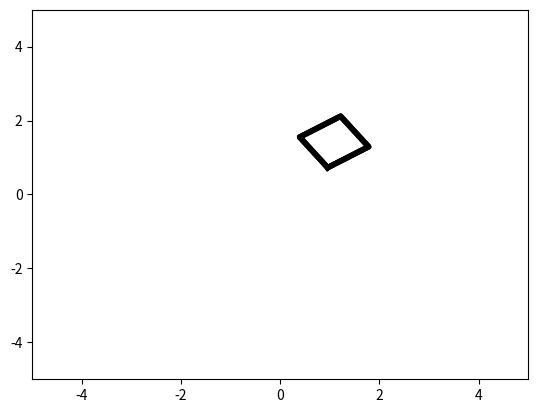

Recreate this plot in Python.
import numpy as np
import copy
import math


GREATER_THAN = 0
LESS_THAN = 1
INSIDE = 2

"""
This defines the sliding polygon
"""
class SliderSystem(object):

    """
    Sets up the params for the dynamical system
    """
    def __init__(self, polygon, mass=1.0, fmax=1.0, mu=0.1):
        self.polygon = polygon
        self.x,self.y = self.polygon.getCentroid()
        self.theta = 0
        self.mu = float(mu)
        self.mass = float(mass)
        self.fmax = float(fmax)
        self.trajectory = [ [self.x, self.y, self.theta] ]

        self.bounding_circle_radius = max([math.sqrt((v[0] - self.x) ** 2 + (v[1] - self.y) ** 2) for v in self.polygon.vertex_list])

    def parametrize_by_bounding_circle(self, contact_point, contact_velocity):
        """TODO: add doc"""
        a = (contact_velocity[0]**2 + contact_velocity[1]**2)
        b = (2 * contact_point[0] * contact_velocity[0] + 2 * contact_point[1] * contact_velocity[1])
        c = (contact_point[0] ** 2 + contact_point[1] ** 2 - self.bounding_circle_radius ** 2)
        if (b**2 - 4 * a * c) < 0:
            print("unable to parametrize by bounding circle: line of force does not touch bounding circle")
            return None
        else:
            t1 = (-b + math.sqrt(b**2 - 4 * a * c))/(2*a)
            t2 = (-b - math.sqrt(b**2 - 4 * a * c))/(2*a)
            return [(contact_point[0] + t2 * contact_velocity[0], contact_point[1] + t2 * contact_velocity[1]), \
                    (contact_point[0] + t1 * contact_velocity[0], contact_point[1] + t1 * contact_velocity[1])]


    """
    Calculates the tan of the motion cone boundaries 
    (you don't actually need the angles)
    """
    def _getMotionConeParams(self, contact_point):
        px = self.x - contact_point[0] 
        py = self.y - contact_point[1]
        c = self.fmax/self.mass
        ut = (self.mu * (c**2) - px*py + self.mu* (py**2))\
               / ((c**2) + (py**2) - px*py*self.mu)

        ub = (-self.mu * (c**2) - px*py - self.mu* (py**2))\
               / ((c**2) + (py**2) + px*py*self.mu)
        return (ut, ub)


    """
    Determines the contact mode >, <, or inside
    """
    def _getContactMode(self, contact_point, contact_velocity):

        vn, vt = self.polygon.getContactVel(contact_point, contact_velocity)
        ut,ub = self._getMotionConeParams(contact_point)

        if vt > ut*vn:
            return GREATER_THAN
        elif vt < ub*vn:
            return LESS_THAN
        else:
            return INSIDE

    """Translate local frame coordinate system to global coordinate"""
    def _local_to_global(self, point):
        c, s = np.cos(self.theta), np.sin(self.theta)
        translated = (c * point[0] - s * point[1] + self.x, s * point[0] + c * point[1] + self.y)
        return translated
        

    """
    Steps the model forward
    """
    def _step(self, contact_point, contact_velocity):

        #if no contact break
        if not self.polygon.edgePointContact(contact_point):
            self.trajectory[-1].append(contact_point)
            self.trajectory[-1].append(contact_velocity)
            self.trajectory += [ [self.x, self.y, self.theta] ]
            return

        print("contact_point")
        print(contact_point)
        print("contact_velocity")
        print(contact_velocity)
        print(self.theta)
        print(self.x, self.y)

        contact_point = self._local_to_global(contact_point)
        contact_velocity = self._local_to_global(contact_velocity)

        print("contact_point")
        print(contact_point)
        print("contact_velocity")
        print(contact_velocity)

        xd = self._motion_model(contact_point, contact_velocity)
        self.x = self.x + xd[0,0]
        self.y = self.y + xd[1,0]
        self.theta = self.theta + xd[2,0]
        self.polygon.translate(xd[0,0],xd[1,0])
        self.polygon.rotate(xd[2,0])

        #add the velocity to the trajectory
        self.trajectory[-1].append(contact_point)
        self.trajectory[-1].append(contact_velocity)

        self.trajectory += [ [self.x, self.y, self.theta] ]


    """
    Implements the swtiched linear dynamics model
    """
    def _motion_model(self, contact_point, contact_velocity):

        a , b = np.cos(self.theta), np.sin(self.theta)
        C = np.matrix('{} {}; {} {}'.format(a, b, -b, a))
        u = np.matrix('{}; {}'.format(contact_velocity[0], contact_velocity[1]))


        c = self.fmax/self.mass
        px = self.x - contact_point[0] 
        py = self.y - contact_point[1]
        contact_norm = c**2 + px**2 + py**2
        Q = np.matrix('{} {}; {} {}'.format(c**2 + px, 
                                                px*py, 
                                                px*py, 
                                                c**2 + py)) * 1.0/(contact_norm)

        
        ut,ub = self._getMotionConeParams(contact_point)
        mode = self._getContactMode(contact_point,contact_velocity)


        parametrized = {INSIDE: {'P': np.eye(2),
                                 'b': np.matrix('{} {}'.format(-py/(contact_norm), px)),
                                 'c': np.zeros((1,2))},

                        GREATER_THAN: {'P': np.matrix('{} {}; {} {}'.format(1, 0,ut,0)),
                                       'b': np.matrix('{} {}'.format((-py+ut*px)/(contact_norm), 0)),
                                       'c': np.matrix('{} {}'.format(-ut, 0))},

                        LESS_THAN: {'P': np.matrix('{} {}; {} {}'.format(1, 0,ub,0)),
                                       'b': np.matrix('{} {}'.format((-py+ub*px)/(contact_norm), 0)),
                                       'c': np.matrix('{} {}'.format(-ub, 0))} }

        A = np.vstack([C.T*Q*parametrized[mode]['P'], \
                        parametrized[mode]['b'], 
                        parametrized[mode]['c']])

        return A*u


    def __str__(self):
        return str({'x': self.x, 'y': self.y, 'theta': self.theta})



"""
Geometric structure that does some useful
coordinate transformations.
"""
class Polygon2D(object):

    """
    Give it a list of points [(x,y)] in clockwise order
    """
    def __init__(self, vertex_list):
        self.vertex_list = vertex_list
        self.N = len(vertex_list)
        self.centroid = self.getCentroid()

    """
    Primitive useful for calculating areas and centroids
    """
    def _vertexIterator(self):
        for i in range(self.N):
            j = (i + 1) % self.N

            xi = self.vertex_list[i][0]
            xj = self.vertex_list[j][0]
            yi = self.vertex_list[i][1]
            yj = self.vertex_list[j][1]

            yield {'cur':(xi,yi), \
                   'next':(xj, yj), \
                   'det': (xi*yj - xj*yi) }


    """
    Get the area of the polygon
    """
    def getArea(self, signed=False):
        if signed:
            return 0.5*sum([v['det'] for v in self._vertexIterator()])
        else:
            return np.abs(0.5*sum([v['det'] for v in self._vertexIterator()]))

    """
    Gets the com of the polygon
    """
    def getCentroid(self):
        z = 1.0/(6*self.getArea(signed=True))
        cx = z*sum([(v['cur'][0]+v['next'][0])*v['det'] for v in self._vertexIterator()])
        cy = z*sum([(v['cur'][1]+v['next'][1])*v['det'] for v in self._vertexIterator()])
        return (cx, cy)

    """
    String representation useful for debugging
    """
    def __str__(self):
        return str({'vertices': self.vertex_list, \
                    'area': self.getArea(), \
                    'centroid': self.getCentroid()})



    """
    rotates the polygon
    """
    def rotate(self,theta):
        c, s = np.cos(theta), np.sin(theta)
        R = np.matrix('{} {}; {} {}'.format(c, -s, s, c))
        
        for i, v in enumerate(self.vertex_list):
            rotated = R * np.matrix('{};{}'.format(self.vertex_list[i][0],\
                                                               self.vertex_list[i][1]))
            self.vertex_list[i] = (rotated[0,0], rotated[1,0])
        self.centroid = self.getCentroid()

    """
    translates the polygon
    """
    def translate(self,dx,dy):
        
        for i, v in enumerate(self.vertex_list):
            self.vertex_list[i] = (self.vertex_list[i][0] + dx, \
                                    self.vertex_list[i][1] + dy)
        self.centroid = self.getCentroid()


    def getContactVel(self, contact_point, contact_velocity):

        dist = [((contact_point[0] - v['cur'][0])**2 +  \
                 (contact_point[1] - v['cur'][1])**2 +  \
                 (contact_point[0] - v['next'][0])**2 +  \
                 (contact_point[1] - v['next'][1])**2, v) \
                    for v in self._vertexIterator()]
        print(dist)

        dist.sort(key=lambda x: x[0])

        edge = dist[0][1]
        contact_dest = (contact_point[0] + contact_velocity[0], \
                          contact_point[1] + contact_velocity[1])
        speed = np.sqrt(contact_velocity[0]**2 + contact_velocity[0]**2)

        ray1 = np.array((edge['next'][0] - edge['cur'][0], edge['next'][1] - edge['cur'][1]))
        ray2 = np.array((contact_dest[0] - contact_point[0], contact_dest[1] - contact_point[1]))

        cx = np.arccos(np.dot(ray1, ray2) / (np.linalg.norm(ray1) * np.linalg.norm(ray2)))
        cy = np.arcsin(np.dot(ray1, ray2) / (np.linalg.norm(ray1) * np.linalg.norm(ray2)))

        return cx*speed, cy*speed


    def coordList(self):
        
        x = [v['cur'][0] for v in self._vertexIterator()]
        x += [x[0]]

        y = [v['cur'][1] for v in self._vertexIterator()]
        y += [y[0]]

        return x,y


    """
    Given a contact point returns whether the point is in contact with the edge
    """
    def edgePointContact(self, p1, distance=0.01):
        contacts = [p1 for v in self._vertexIterator() \
                        if self.pointToLineDistance(p1, v['cur'], v['next']) < distance] 
        return (len(contacts) > 0)


    """
    p2l distance
    """
    def pointToLineDistance(self, p1, e1, e2):
        numerator = np.abs((e2[1] - e1[1])*p1[0] - (e2[0] - e1[0])*p1[1] + e2[0]*e1[1] - e1[0]*e2[1])
        normalization =  np.sqrt((e2[1] - e1[1])**2 + (e2[0] - e1[0])**2)
        print(numerator/normalization)
        return numerator/normalization


"""
renders backwards
"""
def visualizeTrajectory(ss):
    import matplotlib.pyplot as plt
    plt.xlim([-5,5])
    plt.ylim([-5,5])
    x,y = ss.polygon.coordList()
    plt.plot(x,y, c='k', linewidth=4)

    N = len(ss.trajectory)
    for i in range(1, N-1):
        
        t = ss.trajectory[N-i]
        tp = ss.trajectory[N-i-1]
        dx, dy, dtheta = (tp[0] - t[0], tp[1] - t[1], tp[2] - t[2])

        ss.polygon.rotate(dtheta)
        ss.polygon.translate(dx,dy)
        
        x,y = ss.polygon.coordList()
        plt.plot(x,y,c=(0,0,0,(N-i+0.1)/N), linewidth=4)
        print(i, t, tp)


    plt.show()







p1 = Polygon2D([(0,0),(0,1),(1,1),(1,0)])

s = SliderSystem(p1)

s._step((0,0.5), (1,0))

s._step((0,0.5), (0.2,0))

s._step((0,0.5), (0.2,0))

s._step((0,0.5), (0.2,0))

print(s.trajectory)

visualizeTrajectory(s)


